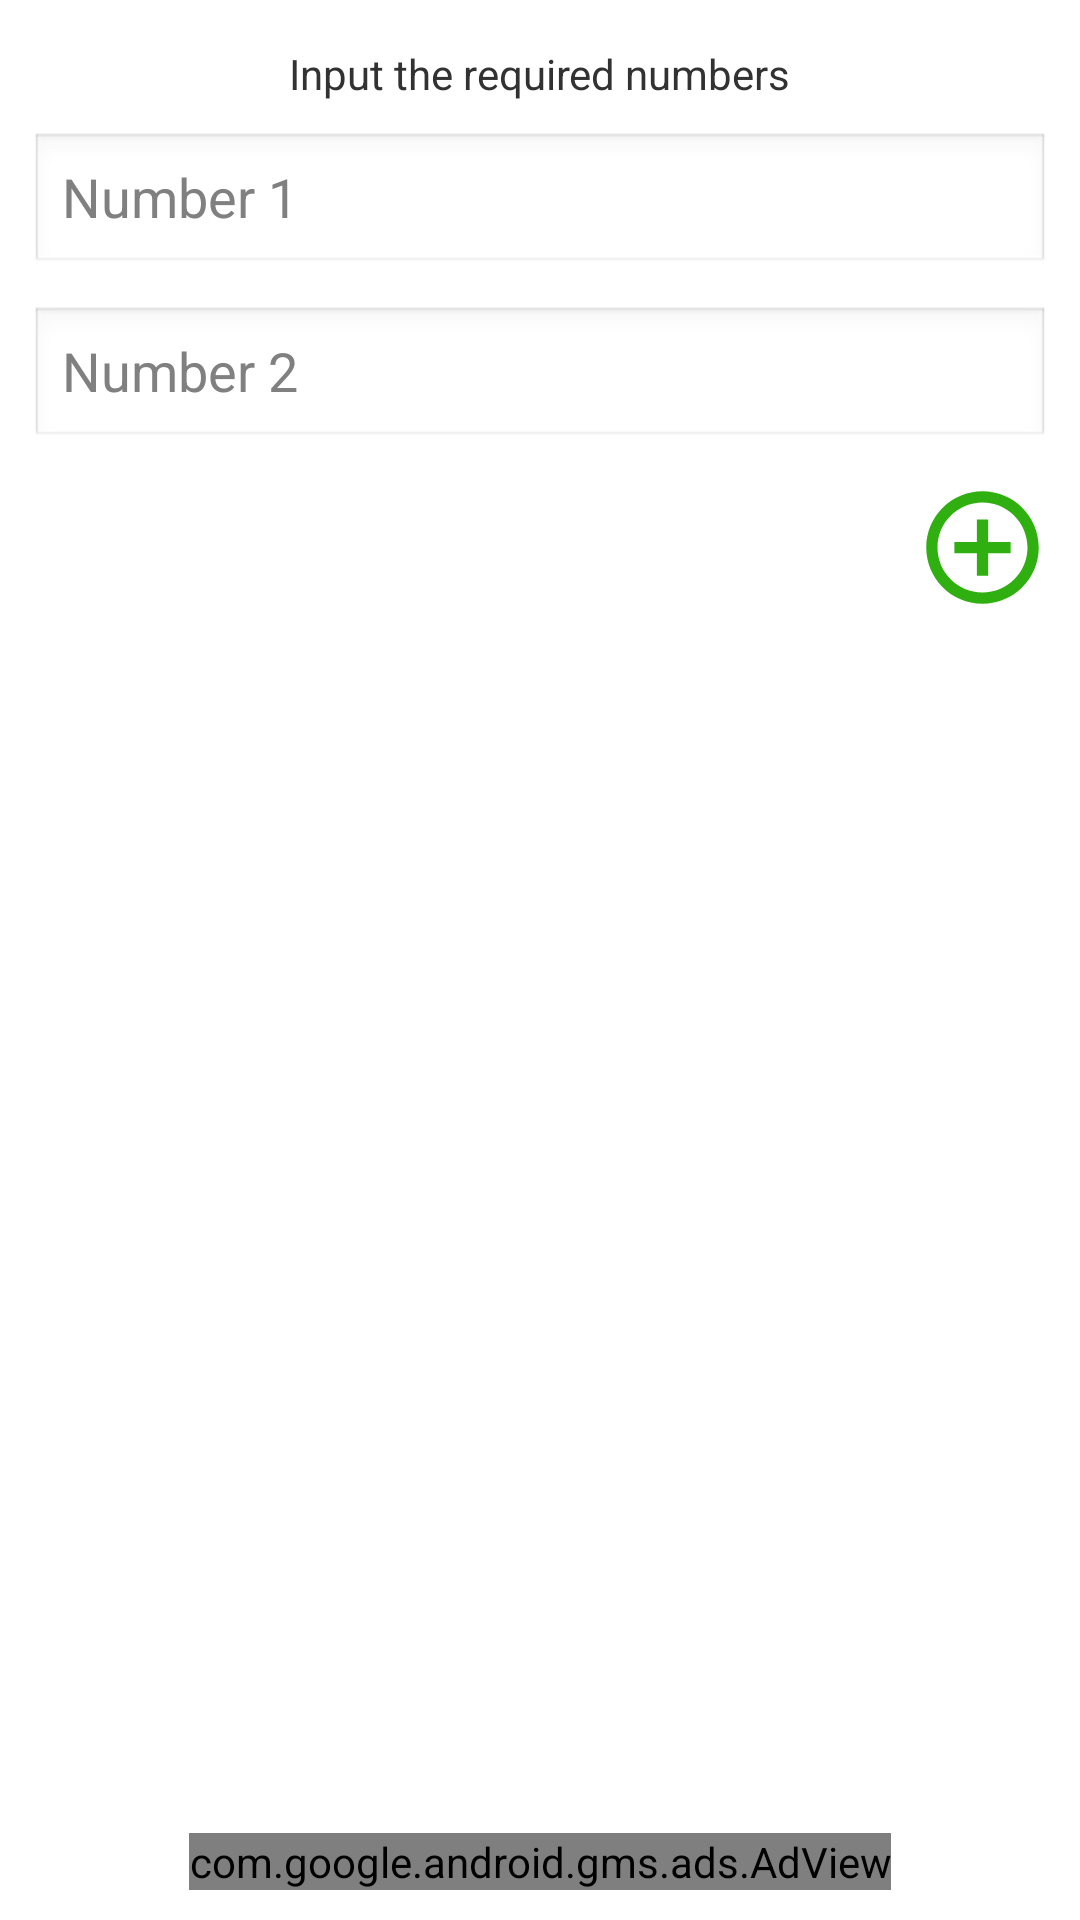

Reconstruct the res/layout file that produces this screen, plus the resources it refers to.
<!-- AndroidManifest.xml: application theme AppTheme -->
<!-- res/layout/hcf_calculator.xml -->
<RelativeLayout xmlns:android="http://schemas.android.com/apk/res/android"
                xmlns:ads="http://schemas.android.com/apk/res-auto"
                android:layout_width="fill_parent"
                android:layout_height="fill_parent"
                android:orientation="vertical"
                android:background="#FFFFFF"
                android:padding="10dip">

    <ScrollView
        android:layout_width="wrap_content"
        android:layout_height="wrap_content"
        android:layout_alignParentTop="true"
        android:layout_above="@+id/adView"
        android:layout_marginBottom="10dp">

        <RelativeLayout
            android:layout_width="wrap_content"
            android:layout_height="wrap_content">
            <TextView
                android:id="@+id/textViewInputNumbers"
                android:layout_width="wrap_content"
                android:layout_height="wrap_content"
                android:layout_centerHorizontal="true"
                android:layout_marginTop="5dp"
                android:text="Input the required numbers"/>

            <EditText
                android:id="@+id/editTextNumber1"
                android:layout_width="fill_parent"
                android:layout_height="wrap_content"
                android:layout_marginTop="10dp"
                android:layout_below="@+id/textViewInputNumbers"
                android:inputType="number"
                android:hint="Number 1"/>

            <EditText
                android:id="@+id/editTextNumber2"
                android:layout_width="fill_parent"
                android:layout_height="wrap_content"
                android:layout_marginTop="10dp"
                android:layout_below="@+id/editTextNumber1"
                android:inputType="number"
                android:hint="Number 2"/>

            <EditText
                android:id="@+id/editTextNumber3"
                android:layout_width="fill_parent"
                android:layout_height="wrap_content"
                android:layout_marginTop="10dp"
                android:layout_below="@+id/editTextNumber2"
                android:inputType="number"
                android:visibility="gone"
                android:hint="Number 3"/>

            <EditText
                android:id="@+id/editTextNumber4"
                android:layout_width="fill_parent"
                android:layout_height="wrap_content"
                android:layout_marginTop="10dp"
                android:layout_below="@+id/editTextNumber3"
                android:inputType="number"
                android:visibility="gone"
                android:hint="Number 4"/>

            <EditText
                android:id="@+id/editTextNumber5"
                android:layout_width="fill_parent"
                android:layout_height="wrap_content"
                android:layout_marginTop="10dp"
                android:layout_below="@+id/editTextNumber4"
                android:inputType="number"
                android:hint="Number 5"
                android:visibility="gone"/>

            <ImageButton
                android:id="@+id/imageButtonAddNumber"
                android:layout_width="45dp"
                android:layout_height="45dp"
                android:layout_marginTop="10dp"
                android:layout_below="@+id/editTextNumber5"
                android:layout_alignParentEnd="true"
                android:layout_alignParentRight="true"
                android:background="@drawable/ic_add_circle_green_24dp"
                android:onClick="onClickAddNumber"
                />

            <ImageButton
                android:id="@+id/imageButtonAddNumberGrey"
                android:layout_width="45dp"
                android:layout_height="45dp"
                android:layout_marginTop="10dp"
                android:layout_below="@+id/editTextNumber5"
                android:layout_alignParentEnd="true"
                android:layout_alignParentRight="true"
                android:background="@drawable/ic_add_circle_grey_24dp"
                android:visibility="invisible"/>

            <TextView
                android:id="@+id/textViewResult"
                android:layout_width="wrap_content"
                android:layout_height="wrap_content"
                android:layout_centerHorizontal="true"
                android:layout_below="@+id/editTextNumber5"
                android:layout_marginTop="20dp"
                android:textStyle="bold"
                android:textColor="#0000FF"
                android:visibility="invisible"
                android:text="HCF of [2,4,6,8] is: "/>

            <RelativeLayout
                android:layout_width="wrap_content"
                android:layout_height="wrap_content"
                android:layout_below="@+id/textViewResult"
                android:layout_centerHorizontal="true">
            <Button
                android:id="@+id/buttonFindHcf"
                android:layout_width="120dp"
                android:layout_height="40dp"
                android:layout_marginTop="20dp"
                android:padding="0dp"
                android:text="Find HCF"
                android:textColor="#FFFFFF"
                android:background="@drawable/rounded_button_dark_grey"
                android:onClick="onClickButtonFindHcf"
                />

            <Button
                android:id="@+id/buttonFindLcm"
                android:layout_width="120dp"
                android:layout_height="40dp"
                android:layout_toRightOf="@+id/buttonFindHcf"
                android:layout_marginTop="20dp"
                android:layout_marginLeft="10dp"
                android:padding="0dp"
                android:text="Find LCM"
                android:textColor="#FFFFFF"
                android:background="@drawable/rounded_button_dark_grey"
                android:onClick="onClickButtonFindLcm"
                />
            </RelativeLayout>
        </RelativeLayout>
    </ScrollView>

    <com.google.android.gms.ads.AdView
        android:id="@+id/adView"
        android:layout_width="wrap_content"
        android:layout_height="wrap_content"
        android:layout_centerHorizontal="true"
        android:layout_alignParentBottom="true"
        ads:adSize="SMART_BANNER"
        ads:adUnitId="@string/admob_banner_adunitid">
    </com.google.android.gms.ads.AdView>
</RelativeLayout>
<!-- resources referenced by this layout -->
<resources>
  <!-- drawable ic_add_circle_green_24dp (drawable) -->
  <vector android:height="24dp" android:tint="#30AF10"
      android:viewportHeight="24.0" android:viewportWidth="24.0"
      android:width="24dp" xmlns:android="http://schemas.android.com/apk/res/android">
      <path android:fillColor="#FF000000" android:pathData="M13,7h-2v4L7,11v2h4v4h2v-4h4v-2h-4L13,7zM12,2C6.48,2 2,6.48 2,12s4.48,10 10,10 10,-4.48 10,-10S17.52,2 12,2zM12,20c-4.41,0 -8,-3.59 -8,-8s3.59,-8 8,-8 8,3.59 8,8 -3.59,8 -8,8z"/>
  </vector>
  <string name="admob_banner_adunitid">ca-app-pub-4837855590190532/1465216333</string>
  <style name="AppTheme" parent="android:Theme.Light" />
</resources>
